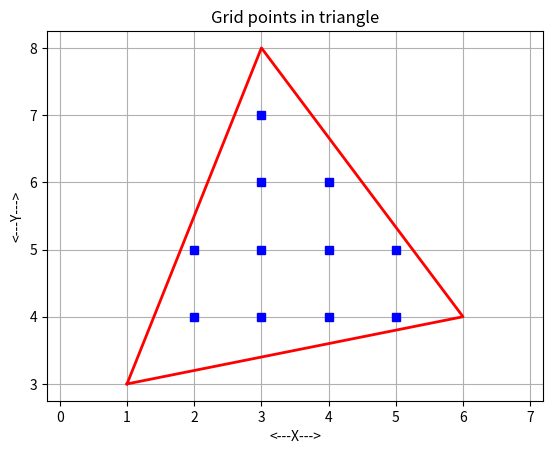
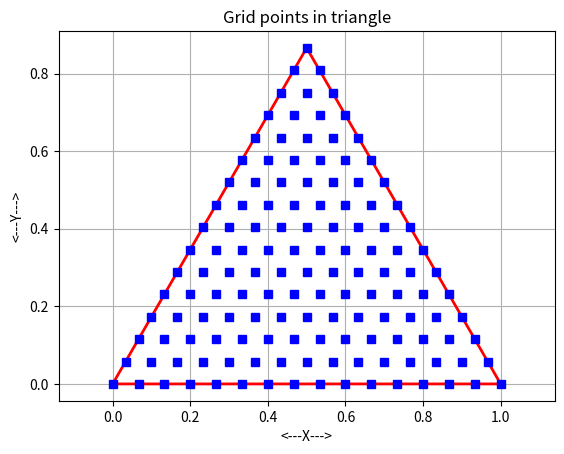

These figures' Python source, in order:
#! /usr/bin/env python3
#
def r82col_print_part(n, a, max_print, title):
    # *****************************************************************************80
    #
    ## R82COL_PRINT_PART prints "part" of an R82COL.
    #
    #  Discussion:
    #
    #    An R82COL is an (N,2) array of R8's.
    #
    #    The user specifies MAX_PRINT, the maximum number of lines to print.
    #
    #    If N, the size of the vector, is no more than MAX_PRINT, then
    #    the entire vector is printed, one entry per line.
    #
    #    Otherwise, if possible, the first MAX_PRINT-2 entries are printed,
    #    followed by a line of periods suggesting an omission,
    #    and the last entry.
    #
    #  Licensing:
    #
    #    This code is distributed under the GNU LGPL license.
    #
    #  Modified:
    #
    #    19 December 2001
    #
    #  Author:
    #
    #    John Burkardt
    #
    #  Parameters:
    #
    #    Input, integer N, the number of entries of the vector.
    #
    #    Input, real A(N,2), the vector to be printed.
    #
    #    Input, integer MAX_PRINT, the maximum number of lines
    #    to print.
    #
    #    Input, string TITLE, a title.
    #
    if (0 < max_print):

        if (0 < n):

            if (0 < len(title)):
                print('')
                print(title)

            print('')

            if (n <= max_print):

                for i in range(0, n):
                    print('  %4d  %14g  %14g' % (i, a[i, 0], a[i, 1]))

            elif (3 <= max_print):

                for i in range(0, max_print - 2):
                    print('  %4d  %14g  %14g' % (i, a[i, 0], a[i, 1]))
                print('  ....  ..............  ..............')
                i = n - 1
                print('  %4d  %14g  %14g' % (i, a[i, 0], a[i, 1]))

            else:

                for i in range(0, max_print - 1):
                    print('  %4d  %14g  %14g' % (i, a[i, 0], a[i, 1]))
                i = max_print - 1
                print('  %4d  %14g  %14g  ...more entries...' % (i, a[i, 0], a[i, 1]))

    return


def r82col_print_part_test():
    # *****************************************************************************80
    #
    ## R82COL_PRINT_PART_TEST tests R82COL_PRINT_PART.
    #
    #  Licensing:
    #
    #    This code is distributed under the GNU LGPL license.
    #
    #  Modified:
    #
    #    09 April 2015
    #
    #  Author:
    #
    #    John Burkardt
    #
    import numpy as np
    import platform

    print('')
    print('R82COL_PRINT_PART_TEST')
    print('  Python version: %s' % (platform.python_version()))
    print('  R82COL_PRINT_PART prints an R82COL.')

    n = 10

    v = np.array([ \
        [11, 12], \
        [21, 22], \
        [31, 32], \
        [41, 42], \
        [51, 52], \
        [61, 62], \
        [71, 72], \
        [81, 82], \
        [91, 92], \
        [101, 102]])

    max_print = 2
    r82col_print_part(n, v, max_print, '  Output with MAX_PRINT = 2')

    max_print = 5
    r82col_print_part(n, v, max_print, '  Output with MAX_PRINT = 5')

    max_print = 25
    r82col_print_part(n, v, max_print, '  Output with MAX_PRINT = 25')
    #
    #  Terminate.
    #
    print('')
    print('R82COL_PRINT_PART_TEST:')
    print('  Normal end of execution.')
    return


def r8mat_print(m, n, a, title):
    # *****************************************************************************80
    #
    ## R8MAT_PRINT prints an R8MAT.
    #
    #  Licensing:
    #
    #    This code is distributed under the GNU LGPL license.
    #
    #  Modified:
    #
    #    31 August 2014
    #
    #  Author:
    #
    #    John Burkardt
    #
    #  Parameters:
    #
    #    Input, integer M, the number of rows in A.
    #
    #    Input, integer N, the number of columns in A.
    #
    #    Input, real A(M,N), the matrix.
    #
    #    Input, string TITLE, a title.
    #
    r8mat_print_some(m, n, a, 0, 0, m - 1, n - 1, title)

    return


def r8mat_print_test():
    # *****************************************************************************80
    #
    ## R8MAT_PRINT_TEST tests R8MAT_PRINT.
    #
    #  Licensing:
    #
    #    This code is distributed under the GNU LGPL license.
    #
    #  Modified:
    #
    #    10 February 2015
    #
    #  Author:
    #
    #    John Burkardt
    #
    import numpy as np
    import platform

    print('')
    print('R8MAT_PRINT_TEST')
    print('  Python version: %s' % (platform.python_version()))
    print('  R8MAT_PRINT prints an R8MAT.')

    m = 4
    n = 6
    v = np.array([ \
        [11.0, 12.0, 13.0, 14.0, 15.0, 16.0],
        [21.0, 22.0, 23.0, 24.0, 25.0, 26.0],
        [31.0, 32.0, 33.0, 34.0, 35.0, 36.0],
        [41.0, 42.0, 43.0, 44.0, 45.0, 46.0]], dtype=np.float64)
    r8mat_print(m, n, v, '  Here is an R8MAT:')
    #
    #  Terminate.
    #
    print('')
    print('R8MAT_PRINT_TEST:')
    print('  Normal end of execution.')
    return


def r8mat_print_some(m, n, a, ilo, jlo, ihi, jhi, title):
    # *****************************************************************************80
    #
    ## R8MAT_PRINT_SOME prints out a portion of an R8MAT.
    #
    #  Licensing:
    #
    #    This code is distributed under the GNU LGPL license.
    #
    #  Modified:
    #
    #    10 February 2015
    #
    #  Author:
    #
    #    John Burkardt
    #
    #  Parameters:
    #
    #    Input, integer M, N, the number of rows and columns of the matrix.
    #
    #    Input, real A(M,N), an M by N matrix to be printed.
    #
    #    Input, integer ILO, JLO, the first row and column to print.
    #
    #    Input, integer IHI, JHI, the last row and column to print.
    #
    #    Input, string TITLE, a title.
    #
    incx = 5

    print('')
    print(title)

    if (m <= 0 or n <= 0):
        print('')
        print('  (None)')
        return

    for j2lo in range(max(jlo, 0), min(jhi + 1, n), incx):

        j2hi = j2lo + incx - 1
        j2hi = min(j2hi, n)
        j2hi = min(j2hi, jhi)

        print('')
        print('  Col: ', end='')

        for j in range(j2lo, j2hi + 1):
            print('%7d       ' % (j), end='')

        print('')
        print('  Row')

        i2lo = max(ilo, 0)
        i2hi = min(ihi, m)

        for i in range(i2lo, i2hi + 1):

            print('%7d :' % (i), end='')

            for j in range(j2lo, j2hi + 1):
                print('%12g  ' % (a[i, j]), end='')

            print('')

    return


def r8mat_print_some_test():
    # *****************************************************************************80
    #
    ## R8MAT_PRINT_SOME_TEST tests R8MAT_PRINT_SOME.
    #
    #  Licensing:
    #
    #    This code is distributed under the GNU LGPL license.
    #
    #  Modified:
    #
    #    31 October 2014
    #
    #  Author:
    #
    #    John Burkardt
    #
    import numpy as np
    import platform

    print('')
    print('R8MAT_PRINT_SOME_TEST')
    print('  Python version: %s' % (platform.python_version()))
    print('  R8MAT_PRINT_SOME prints some of an R8MAT.')

    m = 4
    n = 6
    v = np.array([ \
        [11.0, 12.0, 13.0, 14.0, 15.0, 16.0],
        [21.0, 22.0, 23.0, 24.0, 25.0, 26.0],
        [31.0, 32.0, 33.0, 34.0, 35.0, 36.0],
        [41.0, 42.0, 43.0, 44.0, 45.0, 46.0]], dtype=np.float64)
    r8mat_print_some(m, n, v, 0, 3, 2, 5, '  Here is an R8MAT:')
    #
    #  Terminate.
    #
    print('')
    print('R8MAT_PRINT_SOME_TEST:')
    print('  Normal end of execution.')
    return


def r8mat_write(filename, m, n, a):
    # *****************************************************************************80
    #
    ## R8MAT_WRITE writes an R8MAT to a file.
    #
    #  Licensing:
    #
    #    This code is distributed under the GNU LGPL license.
    #
    #  Modified:
    #
    #    12 October 2014
    #
    #  Author:
    #
    #    John Burkardt
    #
    #  Parameters:
    #
    #    Input, string FILENAME, the name of the output file.
    #
    #    Input, integer M, the number of rows in A.
    #
    #    Input, integer N, the number of columns in A.
    #
    #    Input, real A(M,N), the matrix.
    #
    output = open(filename, 'w')

    for i in range(0, m):
        for j in range(0, n):
            s = '  %g' % (a[i, j])
            output.write(s)
        output.write('\n')

    output.close()

    return


def r8mat_write_test():
    # *****************************************************************************80
    #
    ## R8MAT_WRITE_TEST tests R8MAT_WRITE.
    #
    #  Licensing:
    #
    #    This code is distributed under the GNU LGPL license.
    #
    #  Modified:
    #
    #    12 October 2014
    #
    #  Author:
    #
    #    John Burkardt
    #
    import numpy as np
    import platform

    print('')
    print('R8MAT_WRITE_TEST:')
    print('  Python version: %s' % (platform.python_version()))
    print('  Test R8MAT_WRITE, which writes an R8MAT to a file.')

    filename = 'r8mat_write_test.txt'
    m = 5
    n = 3
    a = np.array(( \
        (1.1, 1.2, 1.3), \
        (2.1, 2.2, 2.3), \
        (3.1, 3.2, 3.3), \
        (4.1, 4.2, 4.3), \
        (5.1, 5.2, 5.3)))
    r8mat_write(filename, m, n, a)

    print('')
    print('  Created file "%s".' % (filename))
    #
    #  Terminate.
    #
    print('')
    print('R8MAT_WRITE_TEST:')
    print('  Normal end of execution.')
    return


def timestamp():
    # *****************************************************************************80
    #
    ## TIMESTAMP prints the date as a timestamp.
    #
    #  Licensing:
    #
    #    This code is distributed under the GNU LGPL license.
    #
    #  Modified:
    #
    #    06 April 2013
    #
    #  Author:
    #
    #    John Burkardt
    #
    #  Parameters:
    #
    #    None
    #
    import time

    t = time.time()
    print(time.ctime(t))

    return None


def timestamp_test():
    # *****************************************************************************80
    #
    ## TIMESTAMP_TEST tests TIMESTAMP.
    #
    #  Licensing:
    #
    #    This code is distributed under the GNU LGPL license.
    #
    #  Modified:
    #
    #    03 December 2014
    #
    #  Author:
    #
    #    John Burkardt
    #
    #  Parameters:
    #
    #    None
    #
    import platform

    print('')
    print('TIMESTAMP_TEST:')
    print('  Python version: %s' % (platform.python_version()))
    print('  TIMESTAMP prints a timestamp of the current date and time.')
    print('')

    timestamp()
    #
    #  Terminate.
    #
    print('')
    print('TIMESTAMP_TEST:')
    print('  Normal end of execution.')
    return


def triangle_grid_count(n):
    # *****************************************************************************80
    #
    ## TRIANGLE_GRID_COUNT counts the grid points inside a triangle.
    #
    #  Licensing:
    #
    #    This code is distributed under the GNU LGPL license.
    #
    #  Modified:
    #
    #    09 April 2015
    #
    #  Author:
    #
    #    John Burkardt
    #
    #  Parameters:
    #
    #    Input, integer N, the number of subintervals.
    #
    #    Output, integer NG, the number of grid points inside the triangle.
    #
    ng = ((n + 1) * (n + 2)) // 2

    return ng


def triangle_grid_count_test():
    # *****************************************************************************80
    #
    ## TRIANGLE_GRID_COUNT_TEST tests TRIANGLE_GRID_COUNT.
    #
    #  Licensing:
    #
    #    This code is distributed under the GNU LGPL license.
    #
    #  Modified:
    #
    #    09 April 2015
    #
    #  Author:
    #
    #    John Burkardt
    #
    import platform

    print('')
    print('TRIANGLE_GRID_COUNT_TEST:')
    print('  Python version: %s' % (platform.python_version()))
    print('  TRIANGLE_GRID_COUNT can count the points in a triangular grid')
    print('  with N+1 points on a side, based on any triangle.')

    print('')
    print('     N        NG')
    print('')

    for n in [1, 2, 3, 4, 5, 10, 15, 20, 25, 50, 100]:
        ng = triangle_grid_count(n)
        print('  %4d  %8d' % (n, ng))
    #
    #  Terminate.
    #
    print('')
    print('TRIANGLE_GRID_COUNT_TEST:')
    print('  Normal end of execution.')
    return


def triangle_grid_display(t, ng, tg, filename):
    # *****************************************************************************80
    #
    ## TRIANGLE_GRID_DISPLAY displays grid points inside a triangle.
    #
    #  Licensing:
    #
    #    This code is distributed under the GNU LGPL license.
    #
    #  Modified:
    #
    #   09 April 2015
    #
    #  Author:
    #
    #    John Burkardt
    #
    #  Parameters:
    #
    #    Input, real T(3,2), the coordinates of the vertices of the triangle.
    #
    #    Input, integer NG, the number of grid points inside the triangle.
    #
    #    Input, real TG(NG,2), the grid points.
    #
    #    Input, string FILENAME, the name of the plotfile to be created.
    #
    import matplotlib.pyplot as plt
    import numpy as np
    #
    #  Plot the outline of the triangle.
    #
    tx = np.zeros(4)
    ty = np.zeros(4)

    tx[0] = t[0, 0];
    tx[1] = t[1, 0];
    tx[2] = t[2, 0];
    tx[3] = t[0, 0];
    ty[0] = t[0, 1];
    ty[1] = t[1, 1];
    ty[2] = t[2, 1];
    ty[3] = t[0, 1];

    plt.plot(tx, ty, linewidth=2.0, color='r')
    #
    #  Plot the gridpoints.
    #
    plt.plot(tg[0:ng, 0], tg[0:ng, 1], 'bs')
    #
    #  Cleanup and annotate.
    #
    plt.xlabel('<---X--->')
    plt.ylabel('<---Y--->')
    plt.title('Grid points in triangle')
    plt.grid(True)
    plt.axis('equal')

    plt.savefig(filename)

    plt.show(block=False)
    plt.clf()

    print('')
    print('  Graphics data saved in file "%s"' % (filename))

    return


def triangle_grid_display_test():
    # *****************************************************************************80
    #
    ## TRIANGLE_GRID_DISPLAY displays grid points inside a triangle.
    #
    #  Licensing:
    #
    #    This code is distributed under the GNU LGPL license.
    #
    #  Modified:
    #
    #    09 April 2015
    #
    #  Author:
    #
    #    John Burkardt
    #
    import numpy as np
    import platform

    print('')
    print('TRIANGLE_GRID_DISPLAY_TEST:')
    print('  Python version: %s' % (platform.python_version()))
    print('  TRIANGLE_GRID_DISPLAY displays a grid of points in a triangle.')

    t = np.array([ \
        [1.0, 3.0], \
        [6.0, 4.0], \
        [3.0, 8.0]])

    ng = 11
    tg = np.array([ \
        [2.0, 4.0], \
        [3.0, 4.0], \
        [4.0, 4.0], \
        [5.0, 4.0], \
        [2.0, 5.0], \
        [3.0, 5.0], \
        [4.0, 5.0], \
        [5.0, 5.0], \
        [3.0, 6.0], \
        [4.0, 6.0], \
        [3.0, 7.0]])

    filename = 'triangle_grid_display.png'

    triangle_grid_display(t, ng, tg, filename)
    #
    #  Terminate.
    #
    print('')
    print('TRIANGLE_GRID_DISPLAY_TEST:')
    print('  Normal end of execution.')
    return


def triangle_grid_points(n, t):
    # *****************************************************************************80
    #
    ## TRIANGLE_GRID_POINTS computes points on a triangular grid.
    #
    #  Discussion:
    #
    #    The grid is defined by specifying the coordinates of an enclosing
    #    triangle T, and the number of subintervals each side of the triangle
    #    should be divided into.
    #
    #    Choosing N = 10, for instance, breaks each side into 10 subintervals,
    #    and produces a grid of ((10+1)*(10+2))/2 = 66 points.
    #
    #              X
    #             9 X
    #            8 9 X
    #           7 8 9 X
    #          6 7 8 9 X
    #         5 6 7 8 9 X
    #        4 5 6 7 8 9 X
    #       3 4 5 6 7 8 9 X
    #      2 3 4 5 6 7 8 9 X
    #     1 2 3 4 5 6 7 8 9 X
    #    0 1 2 3 4 5 6 7 8 9 X
    #
    #  Licensing:
    #
    #    This code is distributed under the GNU LGPL license.
    #
    #  Modified:
    #
    #    09 April 2015
    #
    #  Author:
    #
    #    John Burkardt
    #
    #  Parameters:
    #
    #    Input, integer N, the number of subintervals.
    #
    #    Input, real T[3,2], the coordinates of the points
    #    defining the triangle.
    #
    #    Output, real TG[NG,2], the coordinates
    #    of the points in the triangle.
    #
    import numpy as np

    ng = ((n + 1) * (n + 2)) // 2
    tg = np.zeros((ng, 2))

    p = 0

    for i in range(0, n + 1):
        for j in range(0, n + 1 - i):
            tg[p, 0] = (float(i) * t[0, 0] \
                        + float(j) * t[1, 0] \
                        + float(n - i - j) * t[2, 0]) \
                       / float(n)

            tg[p, 1] = (float(i) * t[0, 1] \
                        + float(j) * t[1, 1] \
                        + float(n - i - j) * t[2, 1]) \
                       / float(n)
            p = p + 1

    return tg


def triangle_grid_points_test(n):
    # *****************************************************************************80
    #
    ## TRIANGLE_GRID_POINTS_TEST tests TRIANGLE_GRID_POINTS.
    #
    #  Licensing:
    #
    #    This code is distributed under the GNU LGPL license.
    #
    #  Modified:
    #
    #    09 April 2015
    #
    #  Author:
    #
    #    John Burkardt
    #
    import numpy as np
    import platform

    print('')
    print('TRIANGLE_GRID_POINTS_TEST:')
    print('  Python version: %s' % (platform.python_version()))
    print('  TRIANGLE_GRID_POINTS defines a triangular grid')
    print('  with N+1 points on a side, based on any triangle.')

    print('')
    print('  Input value of N is %d' % (n))

    ng = triangle_grid_count(n)
    print('  Number of grid points will be %d' % (ng))

    t = np.array([ \
        [0.0, 0.0], \
        [1.0, 0.0], \
        [0.5, 0.86602540378443860]])

    r8mat_print(3, 2, t, '  Triangle vertices:')

    tg = triangle_grid_points(n, t)

    r82col_print_part(ng, tg, 20, '  Part of the grid point array:');
    #
    #  Write the data to a file.
    #
    filename = 'triangle_grid_points.xy'

    r8mat_write(filename, ng, 2, tg)
    #
    #  Plot the data.
    #
    print('')
    print('  Data written to the file "%s".' % (filename))

    filename = 'triangle_grid_points.png'
    triangle_grid_display(t, ng, tg, filename)
    #
    #  Terminate.
    #
    print('')
    print('TRIANGLE_GRID_POINTS_TEST:')
    print('  Normal end of execution.')
    return


def triangle_grid_test():
    # *****************************************************************************80
    #
    ## TRIANGLE_GRID_TEST tests the TRIANGLE_GRID library.
    #
    #  Licensing:
    #
    #    This code is distributed under the GNU LGPL license.
    #
    #  Modified:
    #
    #    09 April 2015
    #
    #  Author:
    #
    #    John Burkardt
    #
    import platform

    print('')
    print('TRIANGLE_GRID_TEST')
    print('  Python version: %s' % (platform.python_version()))
    print('  Test the TRIANGLE_GRID library.')
    #
    #  Utilities:
    #
    r82col_print_part_test()
    r8mat_print_test()
    r8mat_print_some_test()
    r8mat_write_test()
    timestamp_test()
    #
    #  Library.
    #
    triangle_grid_display_test()
    triangle_grid_count_test()
    triangle_grid_points_test(15)
    #
    #  Terminate.
    #
    print('')
    print('TRIANGLE_GRID_TEST:')
    print('  Normal end of execution.')
    return


if (__name__ == '__main__'):
    timestamp()
    triangle_grid_test()
    timestamp()
